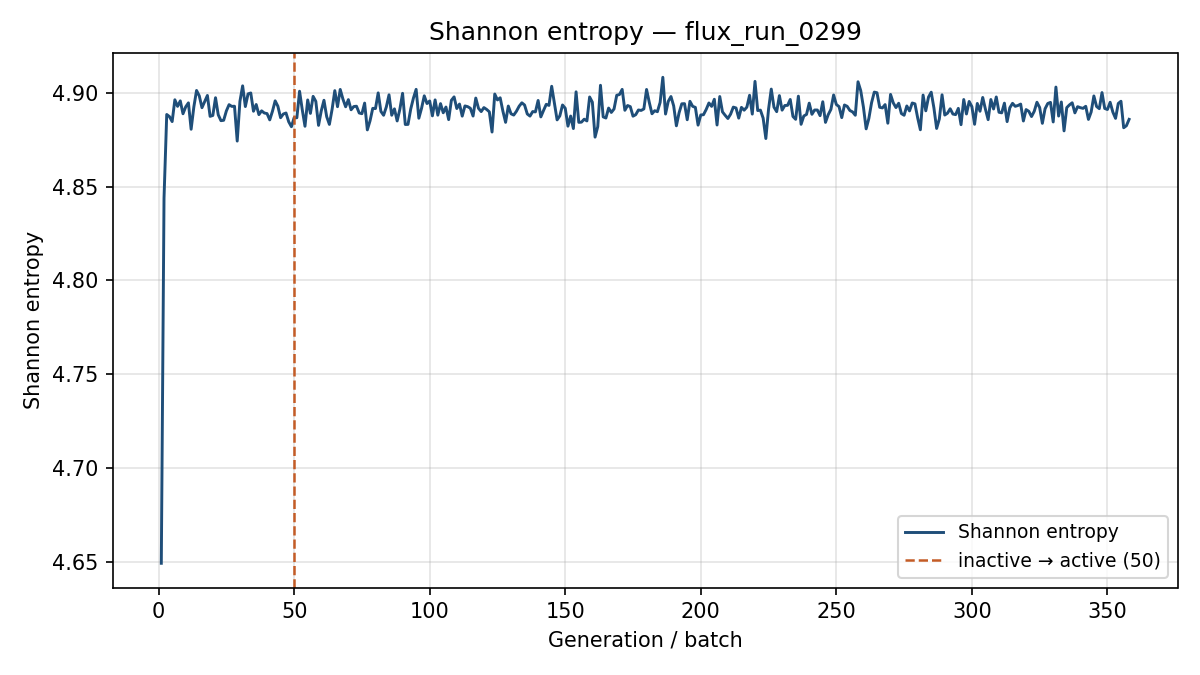

Values plotted in this chart, from the file beside it:
generation, shannon_entropy, k_generation
1, 4.649, 0.9529
2, 4.844, 1.019
3, 4.888, 0.9899
4, 4.887, 0.9679
5, 4.885, 0.9703
6, 4.896, 0.9797
7, 4.893, 0.9764
8, 4.896, 0.938
9, 4.889, 0.9837
10, 4.893, 0.9875
11, 4.895, 0.9717
12, 4.881, 0.9645
13, 4.892, 0.9567
14, 4.901, 0.9612
15, 4.898, 0.9777
16, 4.892, 0.9532
17, 4.895, 0.9862
18, 4.899, 0.9734
19, 4.887, 0.9504
20, 4.888, 0.9699
21, 4.897, 0.9518
22, 4.888, 0.9586
23, 4.885, 0.9504
24, 4.885, 0.9758
25, 4.89, 0.96
26, 4.894, 0.9592
27, 4.893, 0.9755
28, 4.893, 0.9471
29, 4.874, 0.9638
30, 4.896, 0.9513
31, 4.904, 0.9619
32, 4.893, 0.9678
33, 4.899, 0.9449
34, 4.9, 0.9732
35, 4.89, 0.9597
36, 4.894, 0.9674
37, 4.888, 0.9507
38, 4.89, 0.9578
39, 4.889, 0.9431
40, 4.889, 0.9564
41, 4.886, 0.9625
42, 4.89, 0.9569
43, 4.896, 0.9634
44, 4.893, 0.9764
45, 4.887, 0.9687
46, 4.889, 0.968
47, 4.889, 0.9683
48, 4.885, 0.9666
49, 4.882, 0.9893
50, 4.887, 0.9717
51, 4.887, 0.9644
52, 4.901, 0.9615
53, 4.891, 0.9671
54, 4.882, 0.9796
55, 4.896, 0.9576
56, 4.889, 0.9486
57, 4.898, 0.9533
58, 4.895, 0.9601
59, 4.883, 0.9552
60, 4.89, 0.9537
... 298 more rows
